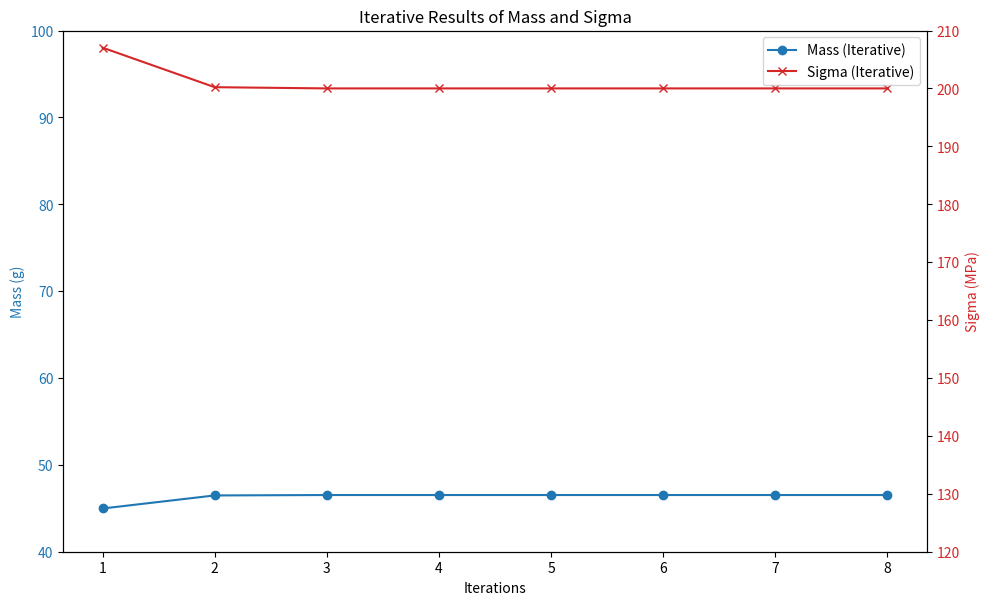

Here is the Python script that generated this plot:
import math
import numpy as np
import matplotlib.pyplot as plt
from scipy.optimize import minimize

plot = True

# Given Parameters
FF = 3000 #N
rho = 7850 # kg/m3
max_stress = 200e6 #N/m2 oder MPa

# Parameters to optimize with minimal and maximum values (min, max)
Di = (0.013,0.016)
Do = (0.017, 0.019)
L = (0.08,0.1)

bounds = [Di, Do, L]

def objective(params):
    Di, Do, L = params
    m = (Do**2-Di**2) * np.pi/4 * L * rho
    return m

def stress_constraint(params):
    Di, Do, L = params
    C_max = FF/2 * L/2
    I = (Do**4 - Di**4) * np.pi / 64
    sigma_m = C_max/I * Do/2
    return max_stress -sigma_m

# initial guess (Average of min and max)
initial_guess = np.array([(Di[0]+Di[1])/2,(Do[0]+Do[1])/2,(L[0]+L[1])/2])

# iterative solution
results = []
max_iter = 300

def callback(xk):
    if len(results) < max_iter:
        results.append(xk)

solution = minimize(objective, initial_guess, method='slsqp', bounds=bounds,constraints={'type': 'ineq', 'fun': stress_constraint},callback=callback, options={'maxiter': max_iter})

Di_opt, Do_opt, L_opt = solution.x
m_minimized  = objective(solution.x)

def stress():
    Cm = (FF/2) * (L_opt/2)
    I = (Do_opt**4 - Di_opt**4) * (math.pi / 64)
    sigma_m_opt = (Cm * Do_opt) / (2* I)
    print(f"𝜎 = {sigma_m_opt/1e6:.0f} MPa")

# Printing the results
print("Optimum solution:")
print(f"𝐷𝑖 = {Di_opt*1000:.1f} mm")
print(f"𝐷𝑜 = {Do_opt*1000:.1f} mm")
print(f"𝐿 = {L_opt*1000:.0f} mm")
print(f"𝑚 = {m_minimized*1000:.1f} g")
stress()

# Iteratively calculate the values for mass and stress
mass_values_iterative = []
sigma_values_iterative = []
for res in results:
    Di, Do, L = res
    mass_values_iterative.append(objective(res)*1000)
    Cm = (FF/2) * (L/2)
    I = (Do**4 - Di**4) * (math.pi / 64)
    sigma_m = (Cm * Do) / (2* I)
    sigma_values_iterative.append(sigma_m / 1e6)

#%% Plotting the graph for the iterative results
if plot:
    fig, ax1 = plt.subplots(figsize=(10, 6))
    color = 'tab:blue'
    ax1.set_xlabel('Iterations')
    ax1.set_ylabel('Mass (g)', color=color)
    ax1.plot(np.linspace(1, len(results), len(results)), mass_values_iterative,
    label='Mass (Iterative)', marker='o', color=color)
    ax1.tick_params(axis='y', labelcolor=color)
    ax1.set_ylim(40, 100)
    ax2 = ax1.twinx()
    color = 'tab:red'
    ax2.set_ylabel('Sigma (MPa)', color=color)
    ax2.plot(np.linspace(1, len(results), len(results)), sigma_values_iterative,
    label='Sigma (Iterative)', marker='x', color=color)
    ax2.tick_params(axis='y', labelcolor=color)
    ax2.set_ylim(120, 210)

    fig.tight_layout()
    plt.title('Iterative Results of Mass and Sigma')
    fig.legend(loc="upper right", bbox_to_anchor=(1,1), bbox_transform=ax1.transAxes)
    plt.savefig('Iterative_Lösung.png', dpi=300)
